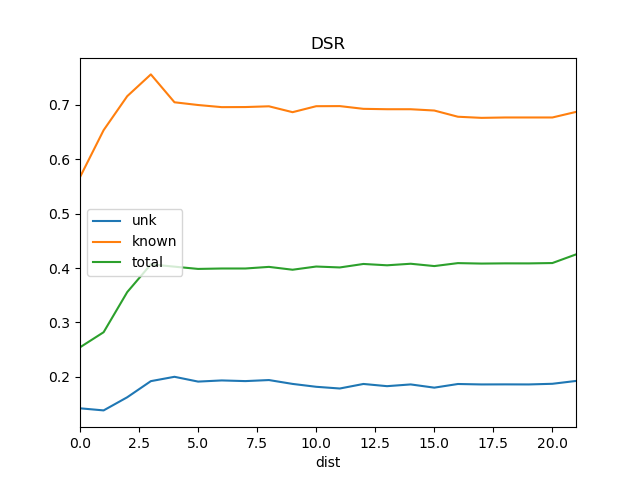

Source data for this figure (header and first rows):
dist, known, total, train_docs, unk
0, 0.5671, 0.2541, {'St2'}, 0.142
1, 0.6535, 0.2819, {'REN12', 'St2'}, 0.1381
2, 0.716, 0.3557, {'REN6', 'REN12', 'St2'}, 0.1623
3, 0.7561, 0.4067, {'REN6', 'REN12', 'SOS1', 'St2'}, 0.1919
4, 0.7048, 0.4025, {'St2', 'REN12', 'REN9', 'REN6', 'SOS1'}, 0.1999
5, 0.6998, 0.3983, {'St2', 'REN12', 'REN9', 'REN6', 'REN4',…, 0.1911
6, 0.6959, 0.3991, {'St2', 'REN12', 'REN9', 'BS1', 'REN6', …, 0.1932
7, 0.696, 0.3991, {'REN18', 'St2', 'REN12', 'REN9', 'BS1',…, 0.192
8, 0.6974, 0.4021, {'REN15', 'REN18', 'St2', 'REN12', 'REN9…, 0.1939
9, 0.6866, 0.3968, {'Ko', 'REN18', 'REN15', 'St2', 'BS1', '…, 0.1868
10, 0.6976, 0.4027, {'Ko', 'REN18', 'REN15', 'St2', 'BS1', '…, 0.1815
11, 0.6978, 0.401, {'Ko', 'REN18', 'REN15', 'REN5', 'St2', …, 0.1784
12, 0.6927, 0.4074, {'Ko', 'REN18', 'REN15', 'REN5', 'St2', …, 0.1867
13, 0.692, 0.405, {'Ko', 'REN18', 'REN15', 'St2', 'BS1', '…, 0.1827
14, 0.692, 0.4078, {'Ko', 'REN15', 'REN18', 'St2', 'BS1', '…, 0.1859
15, 0.6896, 0.4036, {'Ko', 'REN18', 'REN15', 'St2', 'REN2', …, 0.18
16, 0.6782, 0.409, {'Ko', 'REN18', 'REN15', 'REN5', 'St2', …, 0.1867
17, 0.6761, 0.4082, {'Ko', 'REN18', 'REN15', 'REN5', 'St2', …, 0.1859
18, 0.6769, 0.4085, {'Ko', 'St2', 'REN12', 'REN3', 'REN2', '…, 0.186
19, 0.6769, 0.4085, {'Ko', 'St2', 'REN12', 'REN3', 'REN2', '…, 0.1859
20, 0.6769, 0.4091, {'Ko', 'St2', 'REN12', 'REN3', 'REN2', '…, 0.187
21, 0.6871, 0.425, {'Ko', 'St2', 'REN12', 'REN3', 'REN10', …, 0.1923
